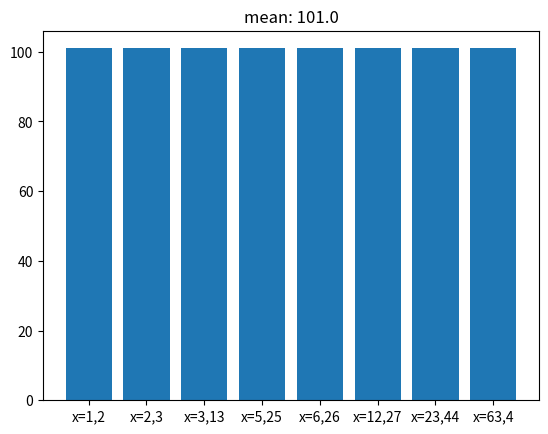
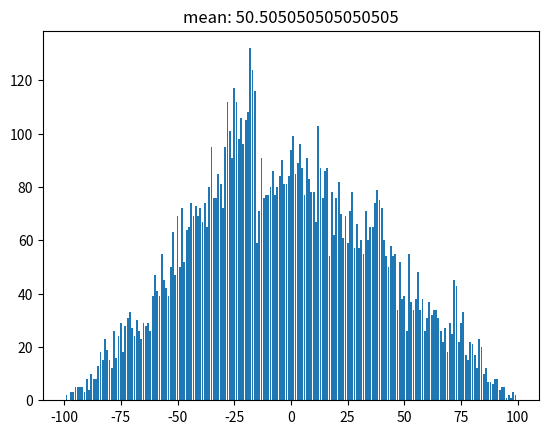
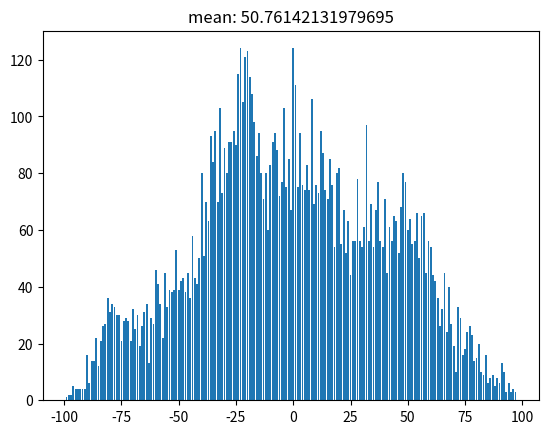
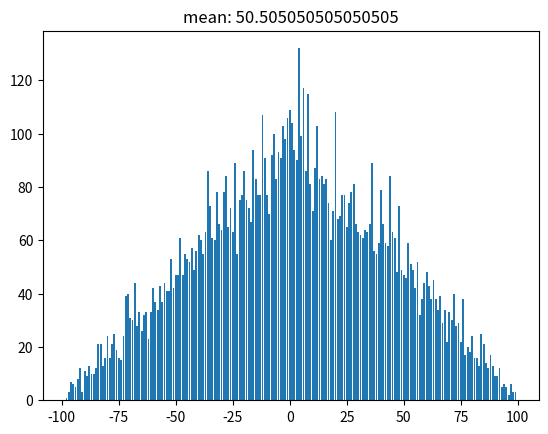
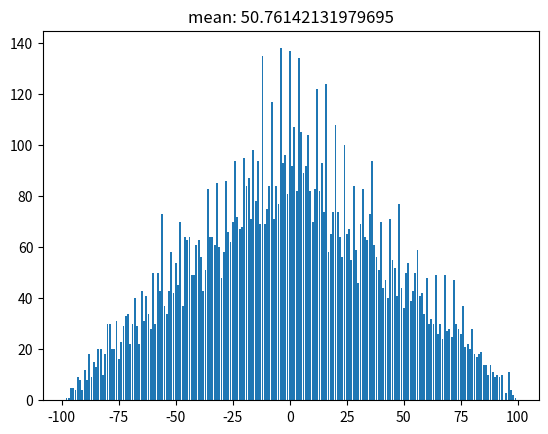
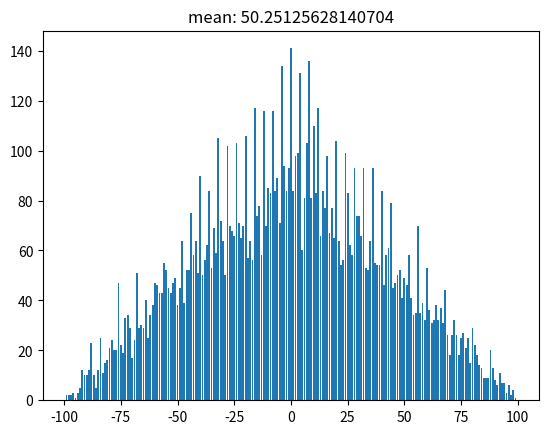
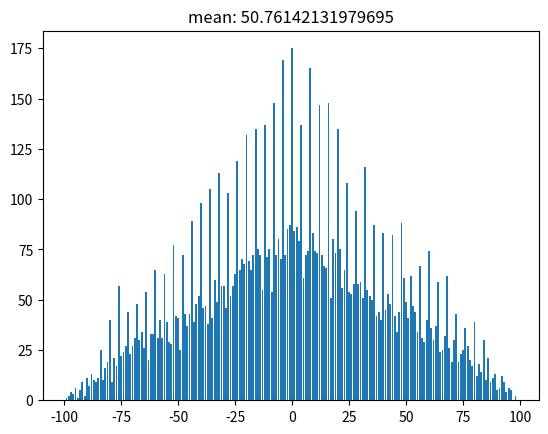
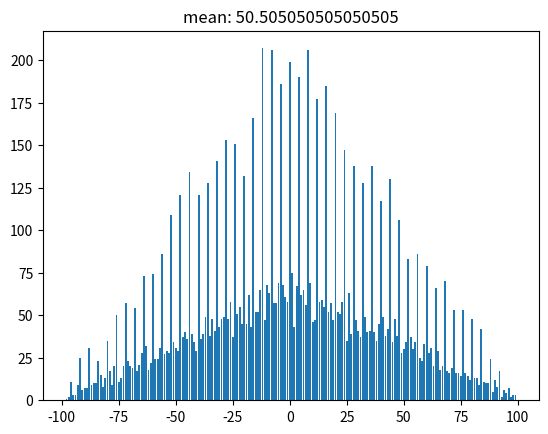
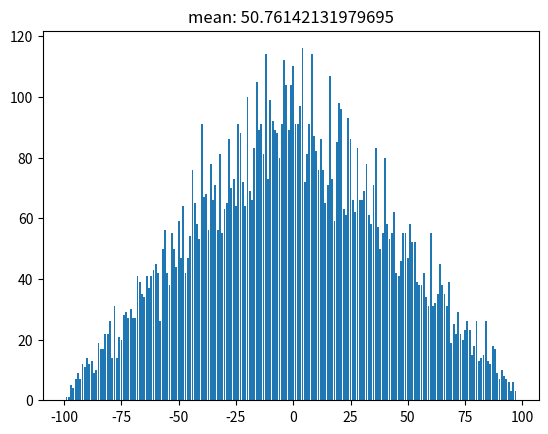

Python code for these plots, in order:
import numpy as np
import pandas as pd
from matplotlib import pyplot as plt
import matplotlib

import random
import collections 

def graph(counter,name):

    plt.bar(*zip(*counter.items()))
    
    sum_val = sum(counter.values())
    mean = sum_val / len(counter)

    plt.title('mean: ' + str(mean))
    plt.savefig(name)
    plt.clf()

def q2():
    h_vals = []

    t_vals = np.arange(1,20)

    for j in t_vals:
        h_vals = []
        for i in range(10000):
            h_vals.append(h(j,r=random.random() + 0.02,x=random.random()))
        
        counter_h1 = collections.Counter(h_vals)

        graph(counter_h1,"h"+str(j)+".png")


def q3():
    h_vals_1 = [] 
    h_vals_2 = []

    t_vals_1 = [1,2,3,5,6,12,23,63]
    t_vals_2 = [2,3,13,25,26,27,44,4]

    collisions_dict = {}

    for j in range(len(t_vals_1)):
        collisions_counter = 0
        for i in range(10000):
            x = random.random()
            r = random.random() + 0.02
            h_vals_1.append(h(t_vals_1[j],r=r,x=x))
            h_vals_2.append(h(t_vals_2[j],r=r,x=x))

            if h_vals_1[i] == h_vals_2[i]:
                collisions_counter+=1

        collisions_dict["x="+str(t_vals_1[j])+","+str(t_vals_2[j])] = collisions_counter

    graph(collisions_dict,"collisions_for_pairs.png")

def q4():
    h_vals = [] 

    t_vals_1 = [1,2,3,5,6,12,23,63]
    t_vals_2 = [2,3,13,25,26,27,44,4]



    for j in range(len(t_vals_1)):
        h_vals = []

        for i in range(10000):
            x = random.random()
            r = random.random() + 0.02
            h_vals.append(h(t_vals_1[j],r=r,x=x)-h(t_vals_2[j],r=r,x=x))

        counter_h = collections.Counter(h_vals)

        graph(counter_h,"h("+str(t_vals_1[j])+")-h("+str(t_vals_2[j])+").png")

def h(t,r=0.02,x=0.1):
    x_new = x
    #y_new = random.random()
    for i in range(t+10):
        x_new = r*x_new*(1-x_new)# - s*(y_new*x_new)
        #y_new = r*y_new*(1-y_new) #-  s*(x_new*y_new)
    return int(t/x_new) % 100


def main():
    #q2()
    q3()
    q4()
if __name__ == "__main__":
    main()
